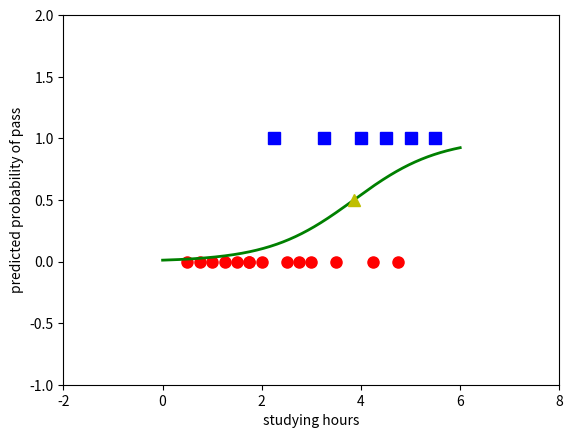

Here is the Python script that generated this plot:
# To support both python 2 and python 3
from __future__ import division, print_function, unicode_literals
import numpy as np 
import matplotlib.pyplot as plt
np.random.seed(2)

X = np.array([[0.50, 0.75, 1.00, 1.25, 1.50, 1.75, 1.75, 2.00, 2.25, 2.50, 
                2.75, 3.00, 3.25, 3.50, 4.00, 4.25, 4.50, 4.75, 5.00, 5.50]])

y = np.array([0, 0, 0, 0, 0, 0, 0, 0, 1, 0, 0, 0, 1, 0, 1, 0, 1, 0, 1, 1])

# extended data 
X = np.concatenate((np.ones((1, X.shape[1])), X), axis = 0)
def sigmoid(s):
    return 1/(1 + np.exp(-s))

def logistic_sigmoid_regression(X, y, w_init, eta, tol = 1e-4, max_count = 10000):
    w = [w_init]    
    it = 0
    N = X.shape[1]
    d = X.shape[0]
    count = 0
    check_w_after = 20
    while count < max_count:
        # mix data 
        mix_id = np.random.permutation(N)
        for i in mix_id:
            xi = X[:, i].reshape(d, 1)
            yi = y[i]
            zi = sigmoid(np.dot(w[-1].T, xi))
            w_new = w[-1] + eta*(yi - zi)*xi
            count += 1
            # stopping criteria
            if count%check_w_after == 0:                
                if np.linalg.norm(w_new - w[-check_w_after]) < tol:
                    return w
            w.append(w_new)
    return w
eta = .05 
d = X.shape[0]
w_init = np.random.randn(d, 1)

w = logistic_sigmoid_regression(X, y, w_init, eta)
print(w[-1])

print(sigmoid(np.dot(w[-1].T, X)))
X0 = X[1, np.where(y == 0)][0]
y0 = y[np.where(y == 0)]
X1 = X[1, np.where(y == 1)][0]
y1 = y[np.where(y == 1)]

plt.plot(X0, y0, 'ro', markersize = 8)
plt.plot(X1, y1, 'bs', markersize = 8)

xx = np.linspace(0, 6, 1000)
w0 = w[-1][0][0]
w1 = w[-1][1][0]
threshold = -w0/w1
yy = sigmoid(w0 + w1*xx)
plt.axis([-2, 8, -1, 2])
plt.plot(xx, yy, 'g-', linewidth = 2)
plt.plot(threshold, .5, 'y^', markersize = 8)
plt.xlabel('studying hours')
plt.ylabel('predicted probability of pass')
plt.show()